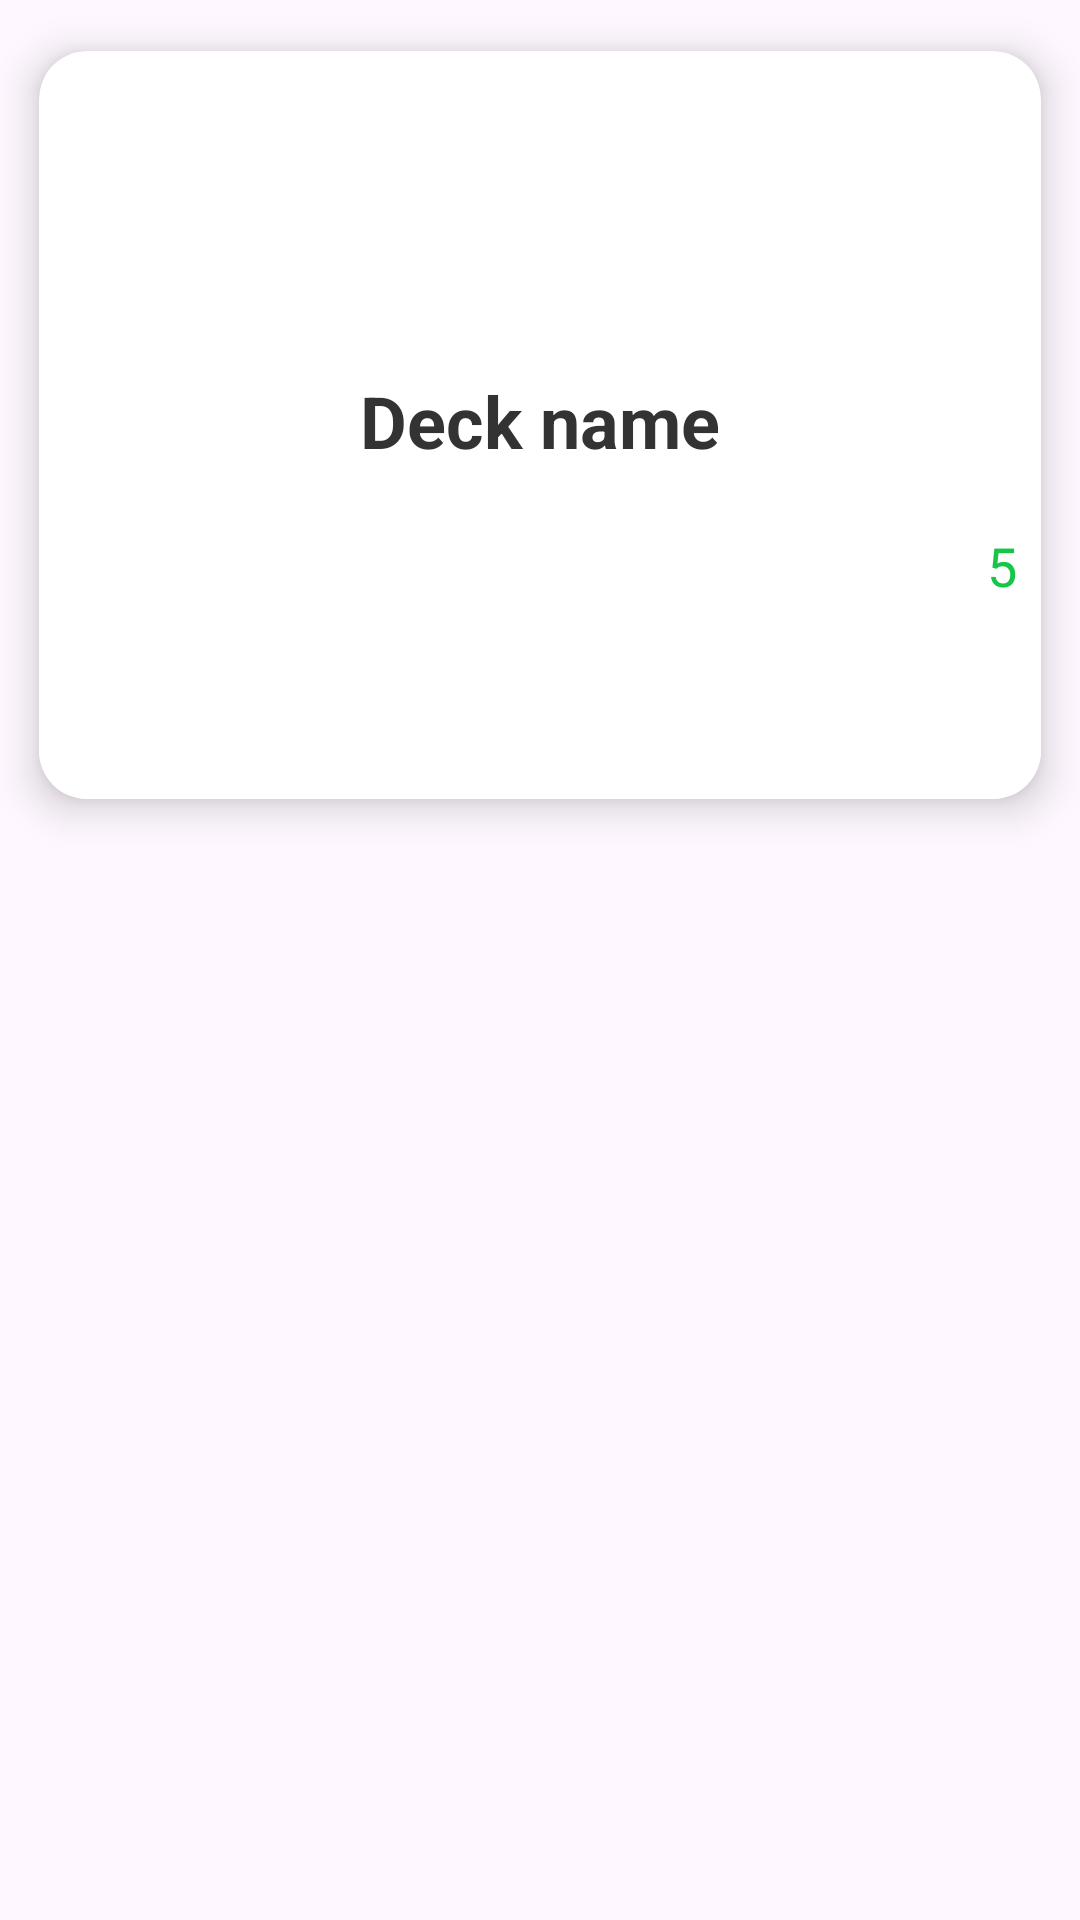

The Android layout XML behind this screen, and the referenced resources:
<!-- AndroidManifest.xml: application theme Theme.Wordupapp -->
<!-- res/layout/recycler_item.xml -->
<?xml version="1.0" encoding="utf-8"?>
<LinearLayout xmlns:android="http://schemas.android.com/apk/res/android"
    xmlns:app="http://schemas.android.com/apk/res-auto"
    android:layout_width="match_parent"
    android:layout_height="wrap_content"
    android:orientation="vertical">

    <androidx.cardview.widget.CardView
        android:layout_width="match_parent"
        android:layout_height="wrap_content"
        android:id="@+id/recCard"
        app:cardElevation="8dp"
        app:cardCornerRadius="16dp"
        app:cardUseCompatPadding="true">

        <LinearLayout
            android:layout_width="match_parent"
            android:layout_height="wrap_content"
            android:orientation="vertical"
            android:weightSum="5.5">

            <ImageView
                android:id="@+id/recImage"
                android:layout_width="wrap_content"
                android:layout_height="100dp"
                android:layout_weight="4"
                android:scaleType="centerCrop"
                android:src="@drawable/img_numbers" />

            <TextView
                android:id="@+id/recDeckName"
                android:layout_width="match_parent"
                android:layout_height="wrap_content"
                android:layout_marginTop="7dp"
                android:gravity="center"
                android:maxLines="1"
                android:text="Deck name"
                android:textColor="@color/text_color"
                android:textSize="24sp"
                android:textStyle="bold" />

            <LinearLayout
                android:layout_width="match_parent"
                android:layout_height="110dp"
                android:weightSum="2"
                android:layout_weight="1.5"
                android:background="@drawable/custom_edittext">

                <ImageView
                    android:id="@+id/downloadIcon"
                    android:layout_width="32dp"
                    android:layout_height="32dp"
                    android:layout_gravity="center_vertical"
                    android:layout_marginLeft="20dp"
                    android:layout_marginBottom="10dp"
                    android:padding="0dp"
                    android:src="@drawable/ic_download_vector" />


                <LinearLayout
                    android:layout_width="334dp"
                    android:layout_height="match_parent"
                    android:layout_gravity="center_vertical"
                    android:gravity="end">

                    <TextView
                        android:id="@+id/recKnown"
                        android:layout_width="wrap_content"
                        android:layout_height="wrap_content"
                        android:layout_marginRight="20dp"
                        android:layout_marginTop="20dp"
                        android:gravity="end"
                        android:text="5"
                        android:textColor="@color/green"
                        android:textSize="18sp" /> 


                    <TextView
                        android:id="@+id/recNotKnown"
                        android:layout_width="wrap_content"
                        android:layout_height="wrap_content"
                        android:layout_marginRight="20dp"
                        android:layout_marginTop="20dp"
                        android:gravity="end"
                        android:text="15"
                        android:textColor="@color/red"
                        android:textSize="18sp" /> 
                </LinearLayout>


            </LinearLayout>


        </LinearLayout>
    </androidx.cardview.widget.CardView>

</LinearLayout>
<!-- resources referenced by this layout -->
<resources>
  <color name="green">#15C647</color>
  <color name="red">#FF0000</color>
  <color name="text_color">#333333</color>
  <!-- drawable custom_edittext (drawable) -->
  <?xml version="1.0" encoding="utf-8"?>
  <selector xmlns:android="http://schemas.android.com/apk/res/android">
      <item>
          <shape android:shape="rectangle">
              <solid android:color="@color/white"/>
              <corners android:radius="5dp"/>
  
          </shape>
      </item>
  
  </selector>
  <style name="Theme.Wordupapp" parent="Base.Theme.Wordupapp" />
  <color name="white">#FFFFFFFF</color>
  <style name="Base.Theme.Wordupapp" parent="Theme.Material3.DayNight.NoActionBar">
          
          
      </style>
</resources>
